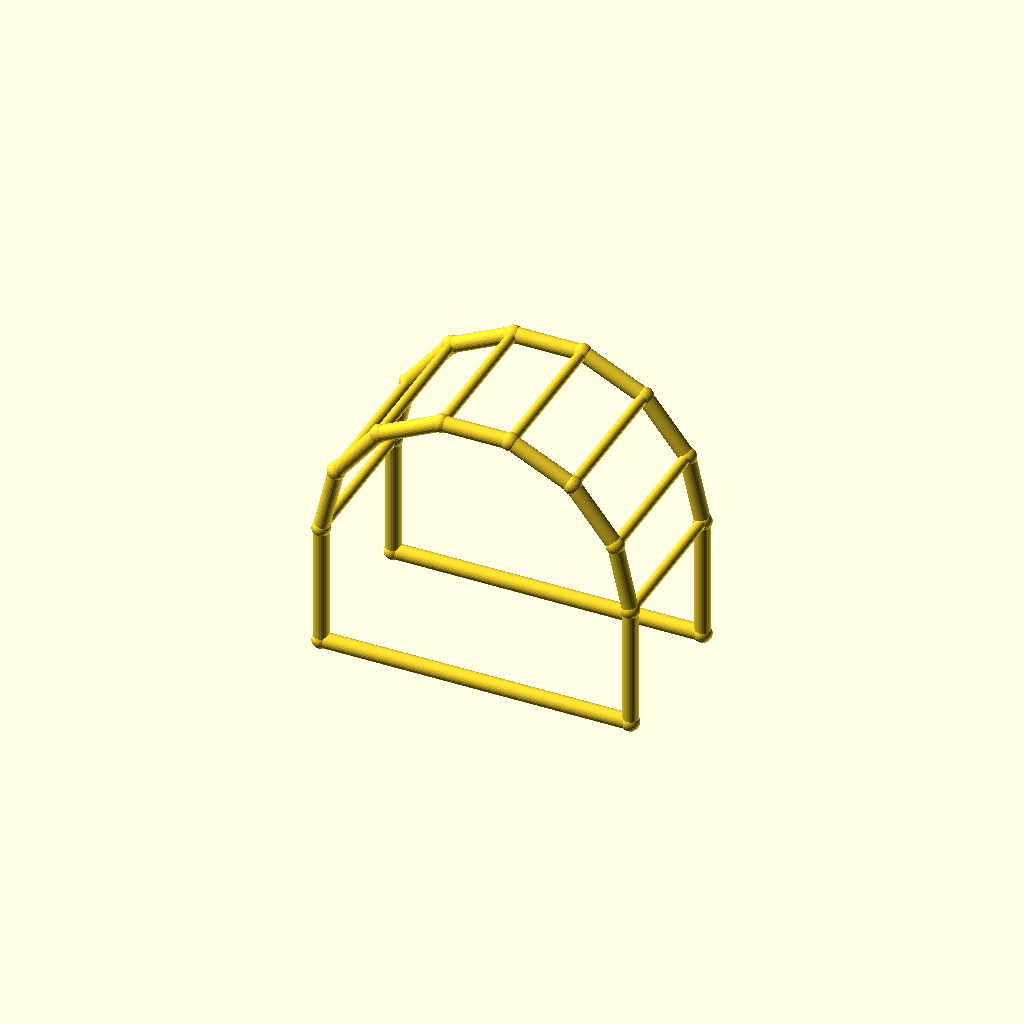
Cell 1: rendered with the file's own defaults.
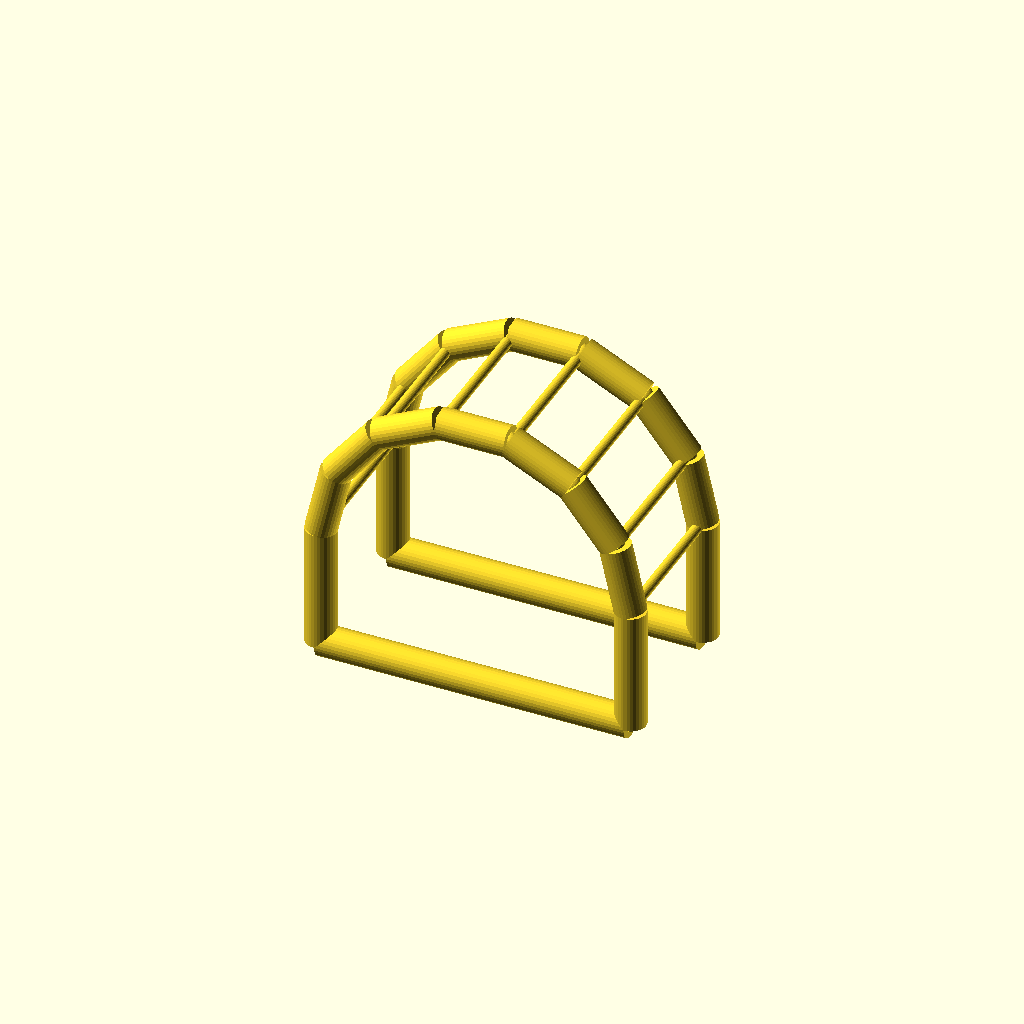
Cell 2: chord_r = 5 (everything else at default).
One fixed orthographic camera (rotation 55°, 0°, 25°; colour scheme Cornfield) for every cell.
Source of the model, optional_data/data/wire4/pergola/scene_0150.scad:
$fn = 32;

// ----------------------------------------------------------------------
// Pergola arch: 7-segment arches, span 100 mm
// ----------------------------------------------------------------------

// --- parameters (mm) ---
span = 100;               // arch span, X
post_h = 40;              // post height
arch_r = 50;              // arch radius
depth = 50;               // frame spacing, Y
chord_r = 2.5;            // arch and post member radius
brace_r = 1.7;            // purlin member radius
joint_r = 2.9;            // joint ball radius

bbox_x = 105.8;  // overall X, joints included
bbox_y = 55.8;  // overall Y, joints included
bbox_z = 94.55;  // overall Z, joints included
chord_d = 2 * chord_r;  // arch stock diameter
brace_d = 2 * brace_r;  // purlin stock diameter
nodes = [[0.0, 0.0, 0.0], [100.0, 0.0, 0.0], [0.0, 0.0, 40.0], [4.9516, 0.0, 61.6942], [18.8255, 0.0, 79.0916], [38.874, 0.0, 88.7464], [61.126, 0.0, 88.7464], [81.1745, 0.0, 79.0916], [95.0484, 0.0, 61.6942], [100.0, 0.0, 40.0], [0.0, 50.0, 0.0], [100.0, 50.0, 0.0], [0.0, 50.0, 40.0], [4.9516, 50.0, 61.6942], [18.8255, 50.0, 79.0916], [38.874, 50.0, 88.7464], [61.126, 50.0, 88.7464], [81.1745, 50.0, 79.0916], [95.0484, 50.0, 61.6942], [100.0, 50.0, 40.0]];

module member(a, b, r) {
  /* round stock from joint a to joint b, ends buried in the joint balls */
  d = b - a;
  length = norm(d);
  translate(a) rotate([0, acos(d[2] / length), atan2(d[1], d[0])])
    cylinder(h = length, r = r);
}

module joint(p, r) {
  /* ball at the joint centre, fatter than every member meeting there */
  translate(p) sphere(r = r);
}

/* members - each call is one graph edge */
member(nodes[0], nodes[2], chord_r);
member(nodes[1], nodes[9], chord_r);
member(nodes[0], nodes[1], chord_r);
member(nodes[2], nodes[3], chord_r);
member(nodes[3], nodes[4], chord_r);
member(nodes[4], nodes[5], chord_r);
member(nodes[5], nodes[6], chord_r);
member(nodes[6], nodes[7], chord_r);
member(nodes[7], nodes[8], chord_r);
member(nodes[8], nodes[9], chord_r);
member(nodes[10], nodes[12], chord_r);
member(nodes[11], nodes[19], chord_r);
member(nodes[10], nodes[11], chord_r);
member(nodes[12], nodes[13], chord_r);
member(nodes[13], nodes[14], chord_r);
member(nodes[14], nodes[15], chord_r);
member(nodes[15], nodes[16], chord_r);
member(nodes[16], nodes[17], chord_r);
member(nodes[17], nodes[18], chord_r);
member(nodes[18], nodes[19], chord_r);
member(nodes[2], nodes[12], brace_r);
member(nodes[3], nodes[13], brace_r);
member(nodes[4], nodes[14], brace_r);
member(nodes[5], nodes[15], brace_r);
member(nodes[6], nodes[16], brace_r);
member(nodes[7], nodes[17], brace_r);
member(nodes[8], nodes[18], brace_r);
member(nodes[9], nodes[19], brace_r);

/* joint balls */
for (p = nodes) joint(p, joint_r);
Customizer parameters (derived from the source; name, type, default, range or options):
span: number, default 100
post_h: number, default 40
arch_r: number, default 50
depth: number, default 50
chord_r: number, default 2.5
brace_r: number, default 1.7
joint_r: number, default 2.9
bbox_x: number, default 105.8
bbox_y: number, default 55.8
bbox_z: number, default 94.55
